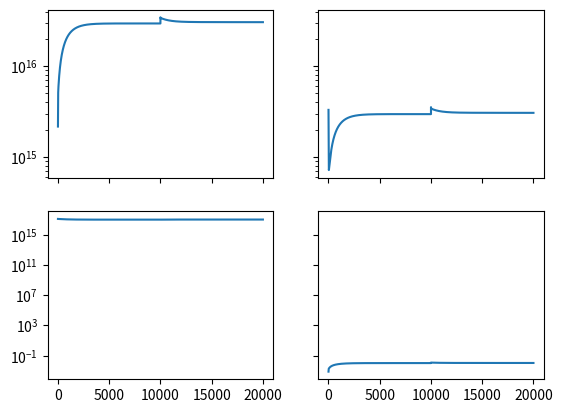

This chart was generated by the following Python code:
# -*- coding: utf-8 -*-
"""
Created on Thu Mar 17 14:06:53 2016

[redacted]
"""
from __future__ import print_function
import numpy as np
import matplotlib.pyplot as plt
import seaborn as sns

mco2 = 44.0

def flux(cc1,cc2,k,c):
    f = abs(cc1-cc2)*k*c
    return f

def flux2(m,l):
    f = m/l
    return f


class reservoir():
    def __init__(self,total_m,m_c,mr):    
        self.total_mass=total_m
        self.mass_c0=m_c
        self.mass_c=0
        self.mres=mr
        self.c0=self.concentration(self.mass_c0,self.total_mass,mco2,self.mres)
        self.c = 0
        self.cl = [self.c0]
        self.ml = [self.mass_c0]
        
    def concentration(self,mass_c,total_mass,mco2,mres):
        conc=mass_c/total_mass*mco2/mres
        return conc
        
    def store_previous(self):
        self.cl.append(self.c)
        self.ml.append(self.mass_c)
        self.c0=self.c
        self.mass_c0 = self.mass_c
        
    def update(self,F,dt):
        self.mass_c = self.mass_c0+sum(F)*dt
        self.c=self.concentration(self.mass_c,self.total_mass,mco2,self.mres)
        self.store_previous()

Mocn = 1.4e18*1000
    
atm = reservoir(4.5e18,589e12*3.665,29)
socn = reservoir(0.025*Mocn,900e12*3.665,18)
docn = reservoir(0.975*Mocn,37100e12*3.665,18)
btm = reservoir(1.0e30,1e25,1)

kao=100
koa=1000
ksd=1
kds=1
kdb=1
kbd=0.0

Fao = flux(atm.c0,socn.c0,kao,atm.mass_c0)
Foa = flux(atm.c0,socn.c0,koa,socn.mass_c0)
Fsd = flux2(socn.mass_c0,10)
Fds = flux2(docn.mass_c0,367)
Fdb = flux2(docn.mass_c0,371000)
Fbd = 0.0 

Fao1 = [Fao]
Foa1 = [Foa]
Fsd1 = [Fsd]
Fds1 = [Fds]
Fbd1 = [Fbd]
Fdb1 = [Fdb]

print(Fao,Foa,Fsd,Fds,Fdb,Fbd)

t0=0
t=t0
dt = 0.1
tstop = 2000

i=0
while t < tstop:
    if i == np.floor(tstop/dt/2.0):
        atm.mass_c0+=5000e12
        print('here')
    t+=dt
    atm.update([-Fao,Foa],dt)
    socn.update([-Foa,Fao,-Fsd,Fds],dt)
    docn.update([Fsd,-Fds,Fbd,-Fdb],dt)
    btm.update([Fdb,-Fbd],dt)
    Fao = flux(atm.c,socn.c,kao,atm.mass_c)
    Foa = flux(atm.c,socn.c,koa,socn.mass_c)
    Fsd = flux2(socn.mass_c,10)
    Fds = flux2(docn.mass_c,367)
    Fdb = flux2(docn.mass_c,371000)
    Fbd = 0.0
    Fao1.append(Fao)
    Foa1.append(Foa)
    Fsd1.append(Fsd)
    Fds1.append(Fds)
    Fdb1.append(Fdb)
    Fbd1.append(Fbd)
    i+=1
   
print(Fao1[-1],Foa1[-1],Fsd1[-1],Fds1[-1],Fdb1[-1],Fbd1[-1])
f, ((ax1, ax2), (ax3, ax4)) = plt.subplots(2, 2, sharex='col', sharey='row')
ax1.semilogy(np.array(atm.ml))
ax2.semilogy(np.array(socn.ml))
ax3.semilogy(np.array(docn.ml))
ax4.semilogy(np.array(atm.cl))
plt.show()

print(Fao1[-1]/atm.ml[-1])
